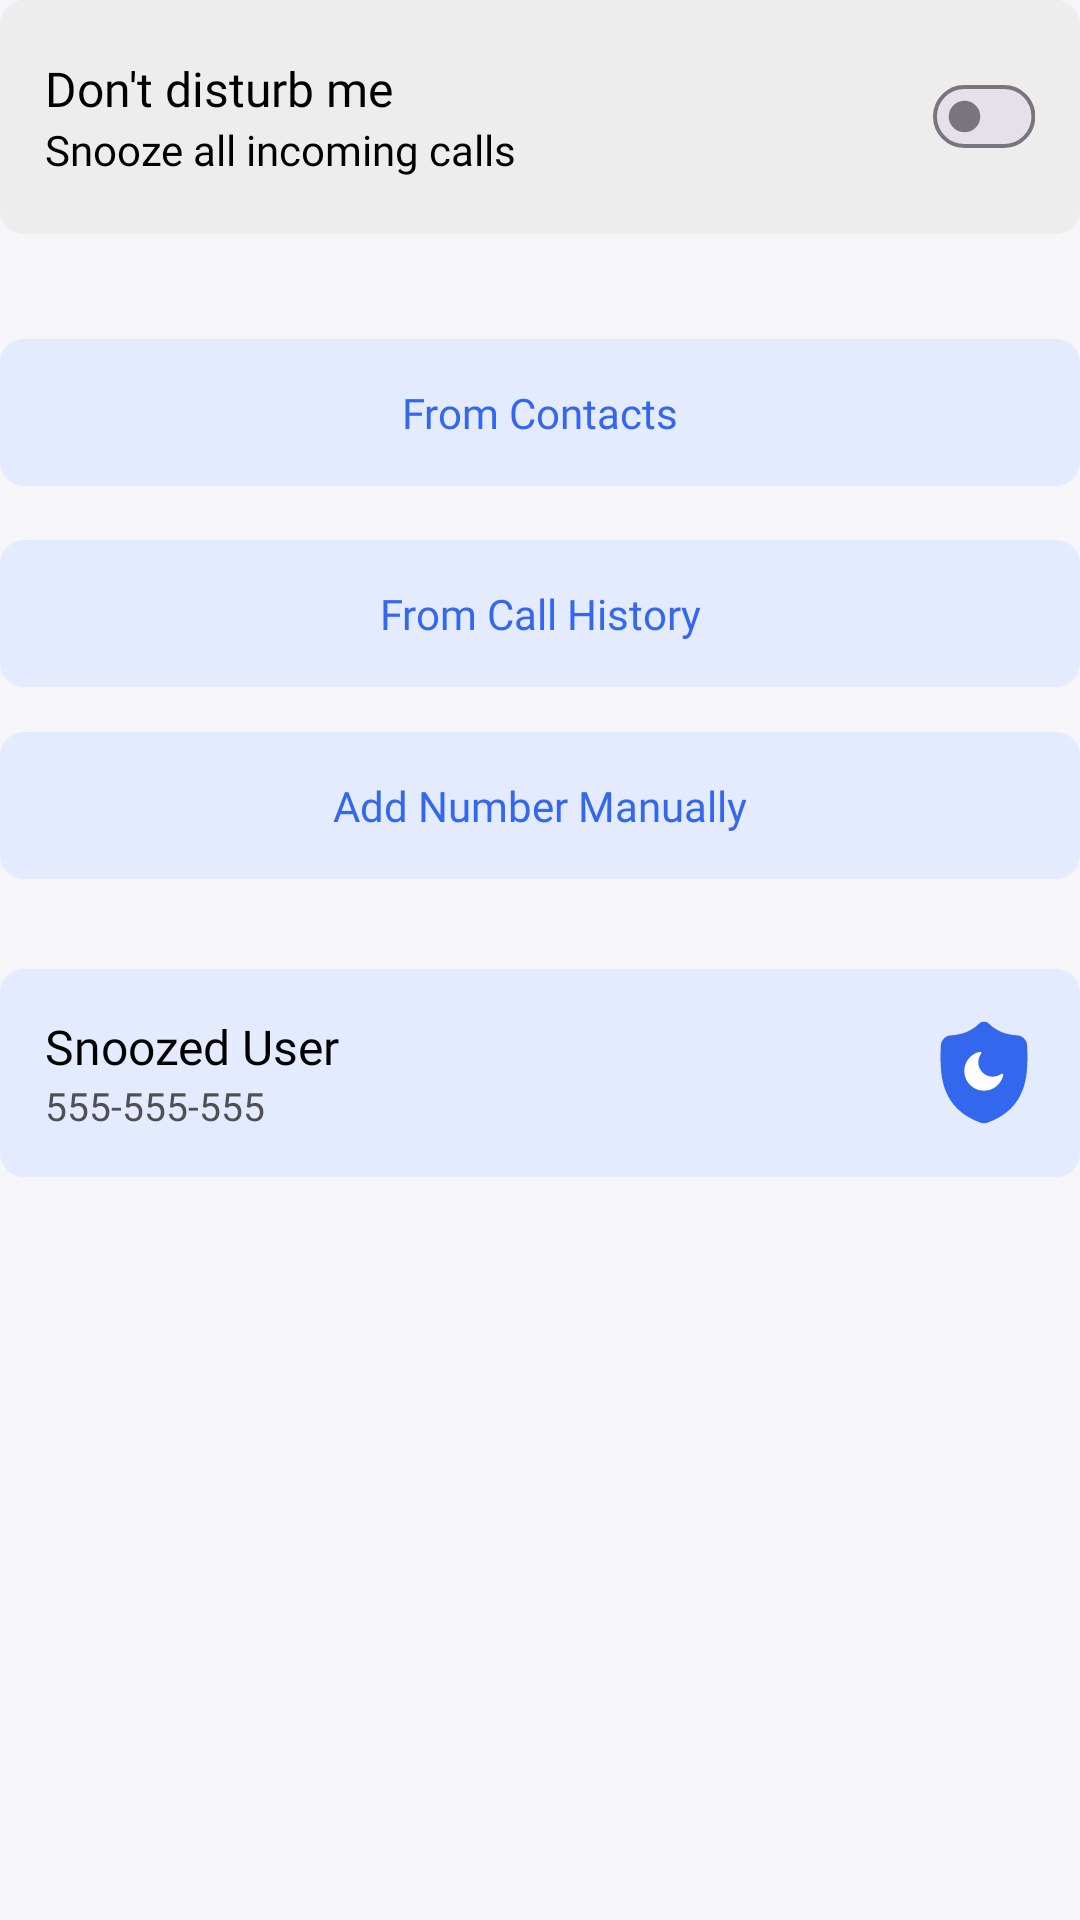

Android layout source for this screen:
<!-- AndroidManifest.xml: application theme Theme.Caller_ID -->
<!-- res/layout/fragment_disturb.xml -->
<?xml version="1.0" encoding="utf-8"?>
<androidx.constraintlayout.widget.ConstraintLayout xmlns:android="http://schemas.android.com/apk/res/android"
    android:layout_width="match_parent"
    android:layout_height="match_parent"
    xmlns:app="http://schemas.android.com/apk/res-auto"
    android:background="@color/color_F6F6F8">

    <LinearLayout
        android:layout_width="match_parent"
        android:layout_height="match_parent"
        android:orientation="vertical">

        <RelativeLayout
            android:layout_width="match_parent"
            android:layout_height="wrap_content"
            android:background="@drawable/bg_conner_blue"
            android:backgroundTint="@color/color_EDEDED"
            android:padding="15dp">

            <LinearLayout
                android:layout_width="0dp"
                android:layout_height="wrap_content"
                android:layout_alignParentStart="true"
                android:layout_centerVertical="true"
                android:layout_toStartOf="@+id/cb_disturb"
                android:orientation="vertical">

                <TextView
                    android:id="@+id/textView3"
                    android:layout_width="match_parent"
                    android:layout_height="wrap_content"
                    android:fontFamily="@font/opensans_bold_700"
                    android:text="@string/don_t_disturb_me"
                    android:textColor="@color/black"
                    android:textSize="16sp" />

                <TextView
                    android:layout_width="wrap_content"
                    android:layout_height="wrap_content"
                    android:layout_alignParentStart="true"
                    android:fontFamily="@font/opensans_regula_400"
                    android:text="@string/snooze_all_incoming_calls"
                    android:textColor="@color/black"
                    android:textSize="14sp" />
            </LinearLayout>

            <CheckBox
                android:id="@+id/cb_disturb"
                android:layout_width="wrap_content"
                android:layout_height="wrap_content"
                android:layout_alignParentEnd="true"
                android:background="@android:color/transparent"
                android:button="@null"
                android:drawableEnd="@drawable/checkbox_selector"
                android:text="" />
        </RelativeLayout>
        <LinearLayout
            android:id="@+id/ll2"
            android:layout_width="match_parent"
            android:layout_height="match_parent"
            android:orientation="vertical"
            >
            <TextView
                android:id="@+id/iv_contact"
                android:layout_marginTop="35dp"
                android:layout_width="match_parent"
                android:layout_height="wrap_content"
                android:text="@string/from_contacts"
                android:fontFamily="@font/opensans_semibold_600"
                android:textSize="14sp"
                android:textColor="@color/color_3368EE"
                android:gravity="center"
                android:background="@drawable/bg_conner_blue"
                android:backgroundTint="#E4EBFF"
                android:paddingVertical="15dp"
                />
            <TextView
                android:id="@+id/iv_history"
                android:layout_marginTop="18dp"
                android:layout_width="match_parent"
                android:layout_height="wrap_content"
                android:text="@string/from_call_history"
                android:fontFamily="@font/opensans_semibold_600"
                android:textSize="14sp"
                android:textColor="@color/color_3368EE"
                android:gravity="center"
                android:background="@drawable/bg_conner_blue"
                android:backgroundTint="#E4EBFF"
                android:paddingVertical="15dp"
                />
            <TextView
                android:id="@+id/iv_manually"
                android:layout_marginTop="15dp"
                android:layout_width="match_parent"
                android:layout_height="wrap_content"
                android:text="@string/add_number_manually"
                android:fontFamily="@font/opensans_semibold_600"
                android:textSize="14sp"
                android:textColor="@color/color_3368EE"
                android:gravity="center"
                android:background="@drawable/bg_conner_blue"
                android:backgroundTint="#E4EBFF"
                android:paddingVertical="15dp"
                />
            <RelativeLayout
                android:layout_marginTop="30dp"
                android:layout_width="match_parent"
                android:layout_height="wrap_content"
                android:background="@drawable/bg_conner_blue"
                android:backgroundTint="#E4EBFF"
                android:padding="15dp">

                <LinearLayout
                    android:layout_width="0dp"
                    android:layout_height="wrap_content"
                    android:layout_alignParentStart="true"
                    android:layout_centerVertical="true"
                    android:layout_toStartOf="@+id/appCompatImageView4"
                    android:orientation="vertical">

                    <TextView
                        android:layout_width="match_parent"
                        android:layout_height="wrap_content"
                        android:fontFamily="@font/opensans_semibold_600"
                        android:text="@string/snoozed_user"
                        android:textColor="@color/black"
                        android:textSize="16sp" />

                    <TextView
                        android:layout_width="wrap_content"
                        android:layout_height="wrap_content"
                        android:layout_alignParentStart="true"
                        android:fontFamily="@font/opensans_regula_400"
                        android:text="555-555-555"
                        android:textColor="@color/color_505050"
                        android:textSize="13sp" />
                </LinearLayout>

                <androidx.appcompat.widget.AppCompatImageView
                    android:id="@+id/appCompatImageView4"
                    android:layout_width="wrap_content"
                    android:layout_height="wrap_content"
                    android:layout_alignParentEnd="true"
                    app:srcCompat="@drawable/ic_snoozed"
                    android:layout_centerVertical="true"
                    />
            </RelativeLayout>
            <androidx.recyclerview.widget.RecyclerView
                android:layout_marginTop="20dp"
                android:id="@+id/rcv_dnd"
                android:layout_width="match_parent"
                android:layout_height="match_parent"
                android:layout_marginBottom="80dp"
                />
        </LinearLayout>

    </LinearLayout>

</androidx.constraintlayout.widget.ConstraintLayout>
<!-- resources referenced by this layout -->
<resources>
  <color name="black">#FF000000</color>
  <color name="color_3368EE">#3368EE</color>
  <color name="color_505050">#505050</color>
  <color name="color_EDEDED">#EDEDED</color>
  <color name="color_F6F6F8">#F6F6F8</color>
  <!-- drawable bg_conner_blue (drawable) -->
  <?xml version="1.0" encoding="utf-8"?>
  <shape xmlns:android="http://schemas.android.com/apk/res/android"
      android:shape="rectangle">
      <corners android:radius="8dp" />
      <solid android:color="#636FDA"/>
  </shape>
  <!-- drawable checkbox_selector (drawable) -->
  <?xml version="1.0" encoding="utf-8"?>
  <selector xmlns:android="http://schemas.android.com/apk/res/android" >
      <item android:drawable="@drawable/ic_checkbox" android:state_checked="true"/>
      <item android:drawable="@drawable/ic_checkboxselected"/>
  </selector>
  <string name="add_number_manually">Add Number Manually</string>
  <string name="don_t_disturb_me">Don\'t disturb me</string>
  <string name="from_call_history">From Call History</string>
  <string name="from_contacts">From Contacts</string>
  <string name="snooze_all_incoming_calls">Snooze all incoming calls</string>
  <string name="snoozed_user">Snoozed User</string>
  <style name="Theme.Caller_ID" parent="Base.Theme.Caller_ID" />
  <!-- drawable ic_checkbox (drawable) -->
  <vector xmlns:android="http://schemas.android.com/apk/res/android"
      android:width="34dp"
      android:height="21dp"
      android:viewportWidth="34"
      android:viewportHeight="21">
    <group>
      <clip-path
          android:pathData="M0,0h34v21h-34z"/>
      <path
          android:pathData="M10.5,0L23.5,0A10.5,10.5 0,0 1,34 10.5L34,10.5A10.5,10.5 0,0 1,23.5 21L10.5,21A10.5,10.5 0,0 1,0 10.5L0,10.5A10.5,10.5 0,0 1,10.5 0z"
          android:fillColor="#3368EE"/>
      <path
          android:pathData="M23.625,2.625L23.625,2.625A7.875,7.875 0,0 1,31.5 10.5L31.5,10.5A7.875,7.875 0,0 1,23.625 18.375L23.625,18.375A7.875,7.875 0,0 1,15.75 10.5L15.75,10.5A7.875,7.875 0,0 1,23.625 2.625z"
          android:fillColor="#ffffff"/>
    </group>
  </vector>
  <!-- drawable ic_checkboxselected (drawable) -->
  <vector xmlns:android="http://schemas.android.com/apk/res/android"
      android:width="34dp"
      android:height="21dp"
      android:viewportWidth="34"
      android:viewportHeight="21">
    <path
        android:pathData="M10.5,0.656L23.625,0.656A9.844,9.844 0,0 1,33.469 10.5L33.469,10.5A9.844,9.844 0,0 1,23.625 20.344L10.5,20.344A9.844,9.844 0,0 1,0.656 10.5L0.656,10.5A9.844,9.844 0,0 1,10.5 0.656z"
        android:fillColor="#E6E0E9"/>
    <path
        android:pathData="M10.5,0.656L23.625,0.656A9.844,9.844 0,0 1,33.469 10.5L33.469,10.5A9.844,9.844 0,0 1,23.625 20.344L10.5,20.344A9.844,9.844 0,0 1,0.656 10.5L0.656,10.5A9.844,9.844 0,0 1,10.5 0.656z"
        android:strokeWidth="1.3125"
        android:fillColor="#00000000"
        android:strokeColor="#79747E"/>
    <path
        android:pathData="M10.5,5.25L10.5,5.25A5.25,5.25 0,0 1,15.75 10.5L15.75,10.5A5.25,5.25 0,0 1,10.5 15.75L10.5,15.75A5.25,5.25 0,0 1,5.25 10.5L5.25,10.5A5.25,5.25 0,0 1,10.5 5.25z"
        android:fillColor="#79747E"/>
  </vector>
  <style name="Base.Theme.Caller_ID" parent="Theme.Material3.DayNight.NoActionBar">
          
          
      </style>
</resources>
